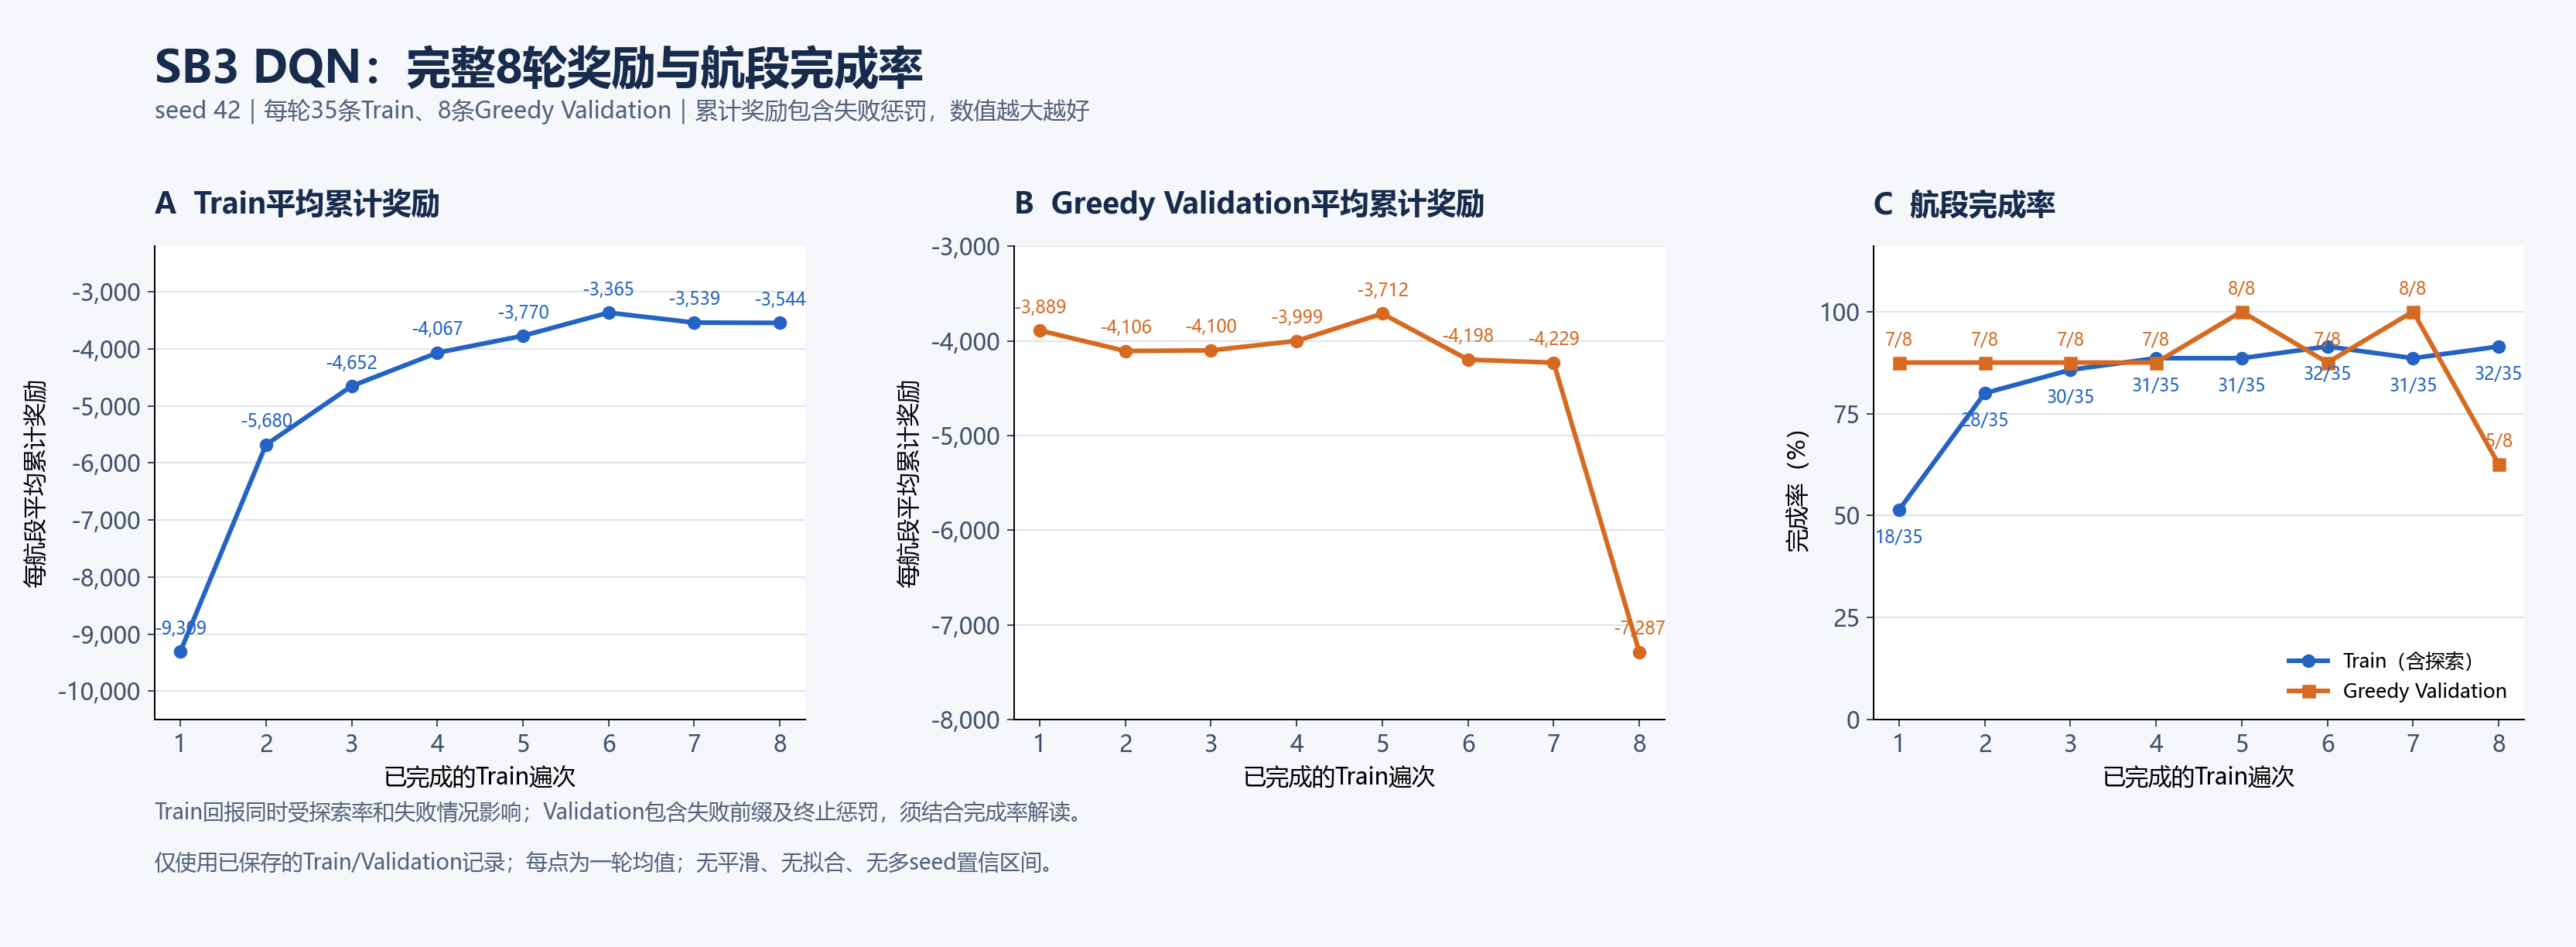

The file beside this chart, header and first rows:
round, train_mean_episode_return, validation_mean_episode_return, train_total_return, validation_total_return, train_completed, train_episodes, validation_completed, validation_episodes, train_executed_seconds, validation_executed_seconds, train_reward_per_executed_second, validation_reward_per_executed_second, epsilon_start, epsilon_end
1, -9309, -3889, -325822, -31114, 18, 35, 7, 8, 274332, 125837, -1.188, -0.2473, 1.0, 0.8417
2, -5680, -4106, -198816, -32850, 28, 35, 7, 8, 366063, 126147, -0.5431, -0.2604, 0.8417, 0.6833
3, -4652, -4100, -162819, -32798, 30, 35, 7, 8, 396351, 126434, -0.4108, -0.2594, 0.6833, 0.525
4, -4067, -3999, -142355, -31996, 31, 35, 7, 8, 416987, 126263, -0.3414, -0.2534, 0.525, 0.3667
5, -3770, -3712, -131965, -29696, 31, 35, 8, 8, 405309, 143762, -0.3256, -0.2066, 0.3667, 0.2083
6, -3365, -4198, -117767, -33580, 32, 35, 7, 8, 425983, 124985, -0.2765, -0.2687, 0.2083, 0.05
7, -3539, -4229, -123855, -33836, 31, 35, 8, 8, 417237, 143762, -0.2968, -0.2354, 0.05, 0.05
8, -3544, -7287, -124035, -58297, 32, 35, 5, 8, 425995, 102295, -0.2912, -0.5699, 0.05, 0.05
